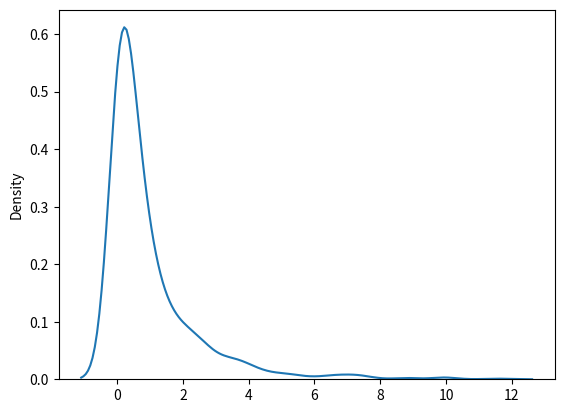

Write the Python code that produced this figure.
# chi square distribution is used as a basis to verify the hypothesis
# df    - degree of freedom
# size  - the shape of the returned array

from numpy import random

x = random.chisquare(df = 2, size = (2, 3))
print(x)

from numpy import random
import matplotlib.pyplot as plt
import seaborn as sns

sns.distplot(random.chisquare(df = 1, size = 1000), hist = False)
plt.show()